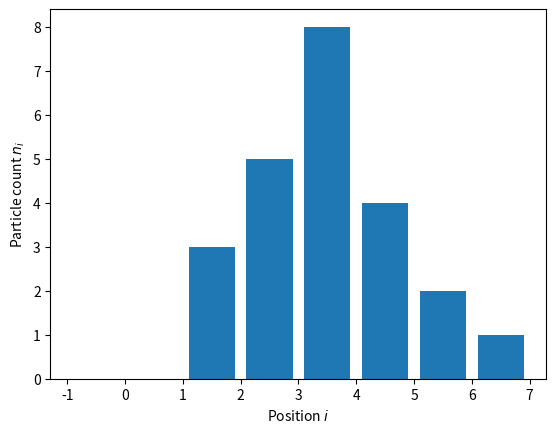

Write the Python code that produced this figure.
#!/usr/bin/env python
# coding: utf-8

# # Classroom exercise: energy calculation
# 
# ## Diffusion model in 1D
# 
# Description: A one-dimensional diffusion model. (Could be a gas of particles, or a bunch of crowded people in a corridor, or animals in a valley habitat...)
# 
# - Agents are on a 1d axis
# - Agents do not want to be where there are other agents
# - This is represented as an 'energy': the higher the energy, the more unhappy the agents.
# 
# Implementation:
# 
# - Given a vector $n$ of positive integers, and of arbitrary length
# - Compute the energy, $E(n) = \sum_i n_i(n_i - 1)$
# - Later, we will have the likelyhood of an agent moving depend on the change in energy.

# In[1]:


get_ipython().run_line_magic('matplotlib', 'inline')
import numpy as np
from matplotlib import pyplot as plt

density = np.array([0, 0, 3, 5, 8, 4, 2, 1])
fig, ax = plt.subplots()
ax.bar(np.arange(len(density)) - 0.5, density)
ax.xrange = [-0.5, len(density) - 0.5]
ax.set_ylabel("Particle count $n_i$")
ax.set_xlabel("Position $i$")


# Here, the total energy due to position 2 is $3 (3-1)=6$, and due to column 7 is $1 (1-1)=0$. We need to sum these to get the
# total energy.

# ## Starting point
# 
# Create a Python module:

# In[2]:


get_ipython().run_cell_magic('bash', '', 'rm -rf diffusion\nmkdir diffusion\ninstall -m 644 /dev/null diffusion/__init__.py\n')


# **Windows:** You will need to run the following instead
#     
# ```cmd
# %%cmd
# rmdir /s diffusion
# mkdir diffusion
# type nul > diffusion/__init__.py
# ```
# 
# **NB.** If you are using the Windows command prompt, you will also have to replace all subsequent `%%bash` directives with `%%cmd` 

# * Implementation file: diffusion_model.py

# In[3]:


get_ipython().run_cell_magic('writefile', 'diffusion/model.py', 'def energy(density, coeff=1.0):\n    """Energy associated with the diffusion model\n\n    Parameters\n    ----------\n\n    density: array of positive integers\n        Number of particles at each position i in the array\n    coeff: float\n        Diffusion coefficient.\n    """\n    # implementation goes here\n')


# * Testing file: test_diffusion_model.py

# In[4]:


get_ipython().run_cell_magic('writefile', 'diffusion/test_model.py', 'from .model import energy\n\n\ndef test_energy():\n    """Optional description for nose reporting."""\n    # Test something\n')


# Invoke the tests:

# In[5]:


get_ipython().run_cell_magic('bash', '', 'cd diffusion\npy.test\n')


# Now, write your code (in `model.py`), and tests (in `test_model.py`), testing as you do.

# ## Solution
# 
# Don't look until after you've tried!
# 
# In the spirit of test-driven development let's first consider our tests.

# In[6]:


get_ipython().run_cell_magic('writefile', 'diffusion/test_model.py', '"""Unit tests for a diffusion model."""\n\nfrom pytest import raises\nfrom .model import energy\n\n\ndef test_energy_fails_on_non_integer_density():\n    with raises(TypeError) as exception:\n        energy([1.0, 2, 3])\n\n\ndef test_energy_fails_on_negative_density():\n    with raises(ValueError) as exception:\n        energy([-1, 2, 3])\n\n\ndef test_energy_fails_ndimensional_density():\n    with raises(ValueError) as exception:\n        energy([[1, 2, 3], [3, 4, 5]])\n\n\ndef test_zero_energy_cases():\n    # Zero energy at zero density\n    densities = [[], [0], [0, 0, 0]]\n    for density in densities:\n        assert energy(density) == 0\n\n\ndef test_derivative():\n    from numpy.random import randint\n\n    # Loop over vectors of different sizes (but not empty)\n    for vector_size in randint(1, 1000, size=30):\n\n        # Create random density of size N\n        density = randint(50, size=vector_size)\n\n        # will do derivative at this index\n        element_index = randint(vector_size)\n\n        # modified densities\n        density_plus_one = density.copy()\n        density_plus_one[element_index] += 1\n\n        # Compute and check result\n        # d(n^2-1)/dn = 2n\n        expected = 2.0 * density[element_index] if density[element_index] > 0 else 0\n        actual = energy(density_plus_one) - energy(density)\n        assert expected == actual\n\n\ndef test_derivative_no_self_energy():\n    """If particle is alone, then its participation to energy is zero."""\n    from numpy import array\n\n    density = array([1, 0, 1, 10, 15, 0])\n    density_plus_one = density.copy()\n    density[1] += 1\n\n    expected = 0\n    actual = energy(density_plus_one) - energy(density)\n    assert expected == actual\n')


# Now let's write an implementation that passes the tests.
# 

# In[7]:


get_ipython().run_cell_magic('writefile', 'diffusion/model.py', '"""Simplistic 1-dimensional diffusion model."""\nfrom numpy import array, any, sum\n\n\ndef energy(density):\n    """Energy associated with the diffusion model\n    :Parameters:\n      density: array of positive integers\n         Number of particles at each position i in the array/geometry\n    """\n\n    # Make sure input is an numpy array\n    density = array(density)\n\n    # ...of the right kind (integer). Unless it is zero length,\n    #    in which case type does not matter.\n\n    if density.dtype.kind != "i" and len(density) > 0:\n        raise TypeError("Density should be a array of *integers*.")\n    # and the right values (positive or null)\n    if any(density < 0):\n        raise ValueError("Density should be an array of *positive* integers.")\n    if density.ndim != 1:\n        raise ValueError(\n            "Density should be an a *1-dimensional*" + "array of positive integers."\n        )\n\n    return sum(density * (density - 1))\n')


# In[8]:


get_ipython().run_cell_magic('bash', '', 'cd diffusion\npy.test\n')


# ## Coverage
# 
# With py.test, you can use the ["pytest-cov" plugin](https://github.com/pytest-dev/pytest-cov) to measure test coverage

# In[9]:


get_ipython().run_cell_magic('bash', '', 'cd diffusion\npy.test --cov\n')


# Or an html report:

# In[10]:


get_ipython().run_cell_magic('bash', '', '#%%cmd (windows)\ncd diffusion\npy.test --cov --cov-report html\n')


# The HTML [coverage results](./diffusion/htmlcov/index.html) will be in `diffusion/htmlcov/index.html`
